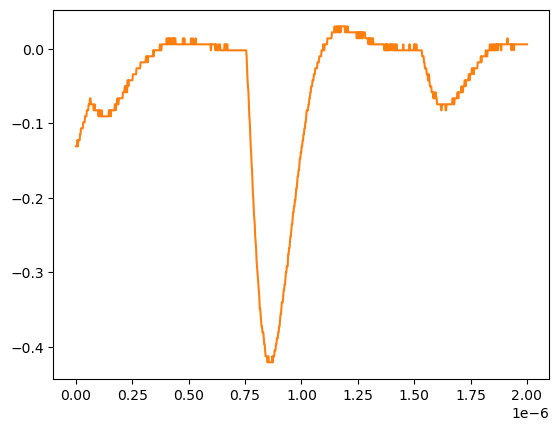

Values plotted in this chart, from the file beside it:
# KEYSIGHT TECHNOLOGIES, MSO-X 3024T, MY58262555, 07.30.2019051434
# time, 1
# 2024-07-24 15:43:29.455690
0.000000000000000000e+00, -1.309549999999999881e-01
2.002002002002001797e-09, -1.309549999999999881e-01
4.004004004004003593e-09, -1.309549999999999881e-01
6.006006006006005804e-09, -1.229149999999999965e-01
8.008008008008007187e-09, -1.309549999999999881e-01
1.001001001001000857e-08, -1.229149999999999965e-01
1.201201201201201161e-08, -1.229149999999999965e-01
1.401401401401401299e-08, -1.229149999999999965e-01
1.601601601601601437e-08, -1.229149999999999965e-01
1.801801801801801741e-08, -1.148740000000000039e-01
2.002002002002001714e-08, -1.148740000000000039e-01
2.202202202202202018e-08, -1.068339999999999984e-01
2.402402402402402322e-08, -1.068339999999999984e-01
2.602602602602602294e-08, -1.068339999999999984e-01
2.802802802802802598e-08, -1.068339999999999984e-01
3.003003003003002571e-08, -1.068339999999999984e-01
3.203203203203202875e-08, -9.879400000000000681e-02
3.403403403403403179e-08, -9.879400000000000681e-02
3.603603603603603482e-08, -9.879400000000000681e-02
3.803803803803803124e-08, -9.879400000000000681e-02
4.004004004004003428e-08, -9.075379999999999558e-02
4.204204204204203732e-08, -9.075379999999999558e-02
4.404404404404404036e-08, -9.075379999999999558e-02
4.604604604604604339e-08, -9.075379999999999558e-02
4.804804804804804643e-08, -8.271359999999999824e-02
5.005005005005004285e-08, -8.271359999999999824e-02
5.205205205205204589e-08, -8.271359999999999824e-02
5.405405405405404893e-08, -8.271359999999999824e-02
5.605605605605605196e-08, -7.467340000000000089e-02
5.805805805805805500e-08, -7.467340000000000089e-02
6.006006006006005142e-08, -7.467340000000000089e-02
6.206206206206205446e-08, -6.663320000000000354e-02
6.406406406406405750e-08, -6.663320000000000354e-02
6.606606606606606053e-08, -7.467340000000000089e-02
6.806806806806806357e-08, -7.467340000000000089e-02
7.007007007007006661e-08, -7.467340000000000089e-02
7.207207207207206965e-08, -7.467340000000000089e-02
7.407407407407407268e-08, -7.467340000000000089e-02
7.607607607607606249e-08, -7.467340000000000089e-02
7.807807807807806552e-08, -8.271359999999999824e-02
8.008008008008006856e-08, -8.271359999999999824e-02
8.208208208208207160e-08, -7.467340000000000089e-02
8.408408408408407464e-08, -8.271359999999999824e-02
8.608608608608607767e-08, -8.271359999999999824e-02
8.808808808808808071e-08, -8.271359999999999824e-02
9.009009009009008375e-08, -8.271359999999999824e-02
9.209209209209208679e-08, -8.271359999999999824e-02
9.409409409409408982e-08, -8.271359999999999824e-02
9.609609609609609286e-08, -8.271359999999999824e-02
9.809809809809808266e-08, -8.271359999999999824e-02
1.001001001001000857e-07, -9.075379999999999558e-02
1.021021021021020887e-07, -8.271359999999999824e-02
1.041041041041040918e-07, -9.075379999999999558e-02
1.061061061061060948e-07, -9.075379999999999558e-02
1.081081081081080979e-07, -8.271359999999999824e-02
1.101101101101101009e-07, -9.075379999999999558e-02
1.121121121121121039e-07, -9.075379999999999558e-02
1.141141141141141070e-07, -8.271359999999999824e-02
... 942 more rows
